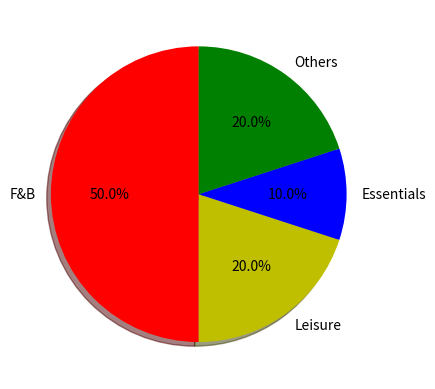

This chart was generated by the following Python code:
import matplotlib.pyplot as plt


slices = [5, 2, 1, 2]
departments = ['F&B', 'Leisure', 'Essentials', 'Others']
cols = ['r', 'y', 'b', 'g']

plt.pie(slices, labels=departments, colors=cols, startangle=90, shadow=True, autopct='%1.1f%%')
plt.show()
